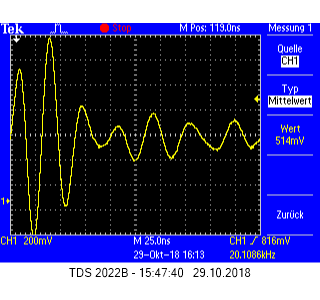

Values plotted in this chart, from the file beside it:
Record Length, 2500, Points, -5.99999961E-9, 495.999962091E-3, 
Sample Interval, 100.0000009E-12, s, -5.89999960E-9, 503.999948502E-3, 
Trigger Point, 60, Samples, -5.79999959E-9, 511.999964714E-3, 
, , , -5.69999958E-9, 519.999980927E-3, 
, , , -5.59999958E-9, 519.999980927E-3, 
, , , -5.49999957E-9, 527.999937534E-3, 
Source, CH1, , -5.39999956E-9, 527.999937534E-3, 
Vertical Units, Volts, , -5.29999955E-9, 535.999953747E-3, 
Vertical Scale, 204.78123589E-3, , -5.19999954E-9, 543.999969959E-3, 
Vertical Offset, 0, , -5.09999953E-9, 543.999969959E-3, 
Horizontal Units, s, , -4.99999953E-9, 551.999986172E-3, 
Horizontal Scale, 25.00000033E-9, , -4.89999952E-9, 559.999942780E-3, 
Pt Fmt, Y, , -4.79999951E-9, 567.999958992E-3, 
Yzero, -2.578, , -4.69999950E-9, 575.999975204E-3, 
Probe Atten, 1, , -4.59999949E-9, 575.999975204E-3, 
, , , -4.49999948E-9, 583.999931812E-3, 
Note, TDS 2022B - 15:47:58   29.10.2018, , -4.39999948E-9, 583.999931812E-3, 
, , , -4.29999947E-9, 591.999948025E-3, 
, , , -4.19999946E-9, 599.999964237E-3, 
, , , -4.09999945E-9, 607.999980450E-3, 
, , , -3.99999944E-9, 607.999980450E-3, 
, , , -3.89999943E-9, 623.999953270E-3, 
, , , -3.79999943E-9, 631.999969482E-3, 
, , , -3.69999964E-9, 639.999985695E-3, 
, , , -3.59999963E-9, 647.999942303E-3, 
, , , -3.49999962E-9, 655.999958515E-3, 
, , , -3.39999962E-9, 663.999974728E-3, 
, , , -3.29999961E-9, 671.999931335E-3, 
, , , -3.19999960E-9, 679.999947548E-3, 
, , , -3.09999959E-9, 687.999963760E-3, 
, , , -2.99999958E-9, 695.999979973E-3, 
, , , -2.89999957E-9, 703.999936581E-3, 
, , , -2.79999957E-9, 711.999952793E-3, 
, , , -2.6999996E-9, 719.999969006E-3, 
, , , -2.5999995E-9, 719.999969006E-3, 
, , , -2.4999995E-9, 727.999925613E-3, 
, , , -2.3999995E-9, 735.999941826E-3, 
, , , -2.2999995E-9, 743.999958038E-3, 
, , , -2.1999995E-9, 751.999974251E-3, 
, , , -2.0999995E-9, 759.999930859E-3, 
, , , -1.9999995E-9, 767.999947071E-3, 
, , , -1.8999995E-9, 775.999963284E-3, 
, , , -1.7999996E-9, 783.999919891E-3, 
, , , -1.6999996E-9, 799.999952316E-3, 
, , , -1.5999996E-9, 807.999968529E-3, 
, , , -1.4999996E-9, 807.999968529E-3, 
, , , -1.3999996E-9, 815.999925137E-3, 
, , , -1.2999996E-9, 823.999941349E-3, 
, , , -1.1999995E-9, 831.999957561E-3, 
, , , -1.0999995E-9, 831.999957561E-3, 
, , , -999.999523533E-12, 839.999914169E-3, 
, , , -899.999515668E-12, 847.999930382E-3, 
, , , -799.999507804E-12, 855.999946594E-3, 
, , , -699.999555451E-12, 863.999962807E-3, 
, , , -599.999547586E-12, 871.999919415E-3, 
, , , -499.999539722E-12, 879.999935627E-3, 
, , , -399.99953186E-12, 887.999951839E-3, 
, , , -299.99952399E-12, 895.999908447E-3, 
, , , -199.99953001E-12, 903.999924660E-3, 
, , , -99.999529081E-12, 903.999924660E-3, 
, , , 0.0, 911.999940872E-3, 
... 2,439 more rows
